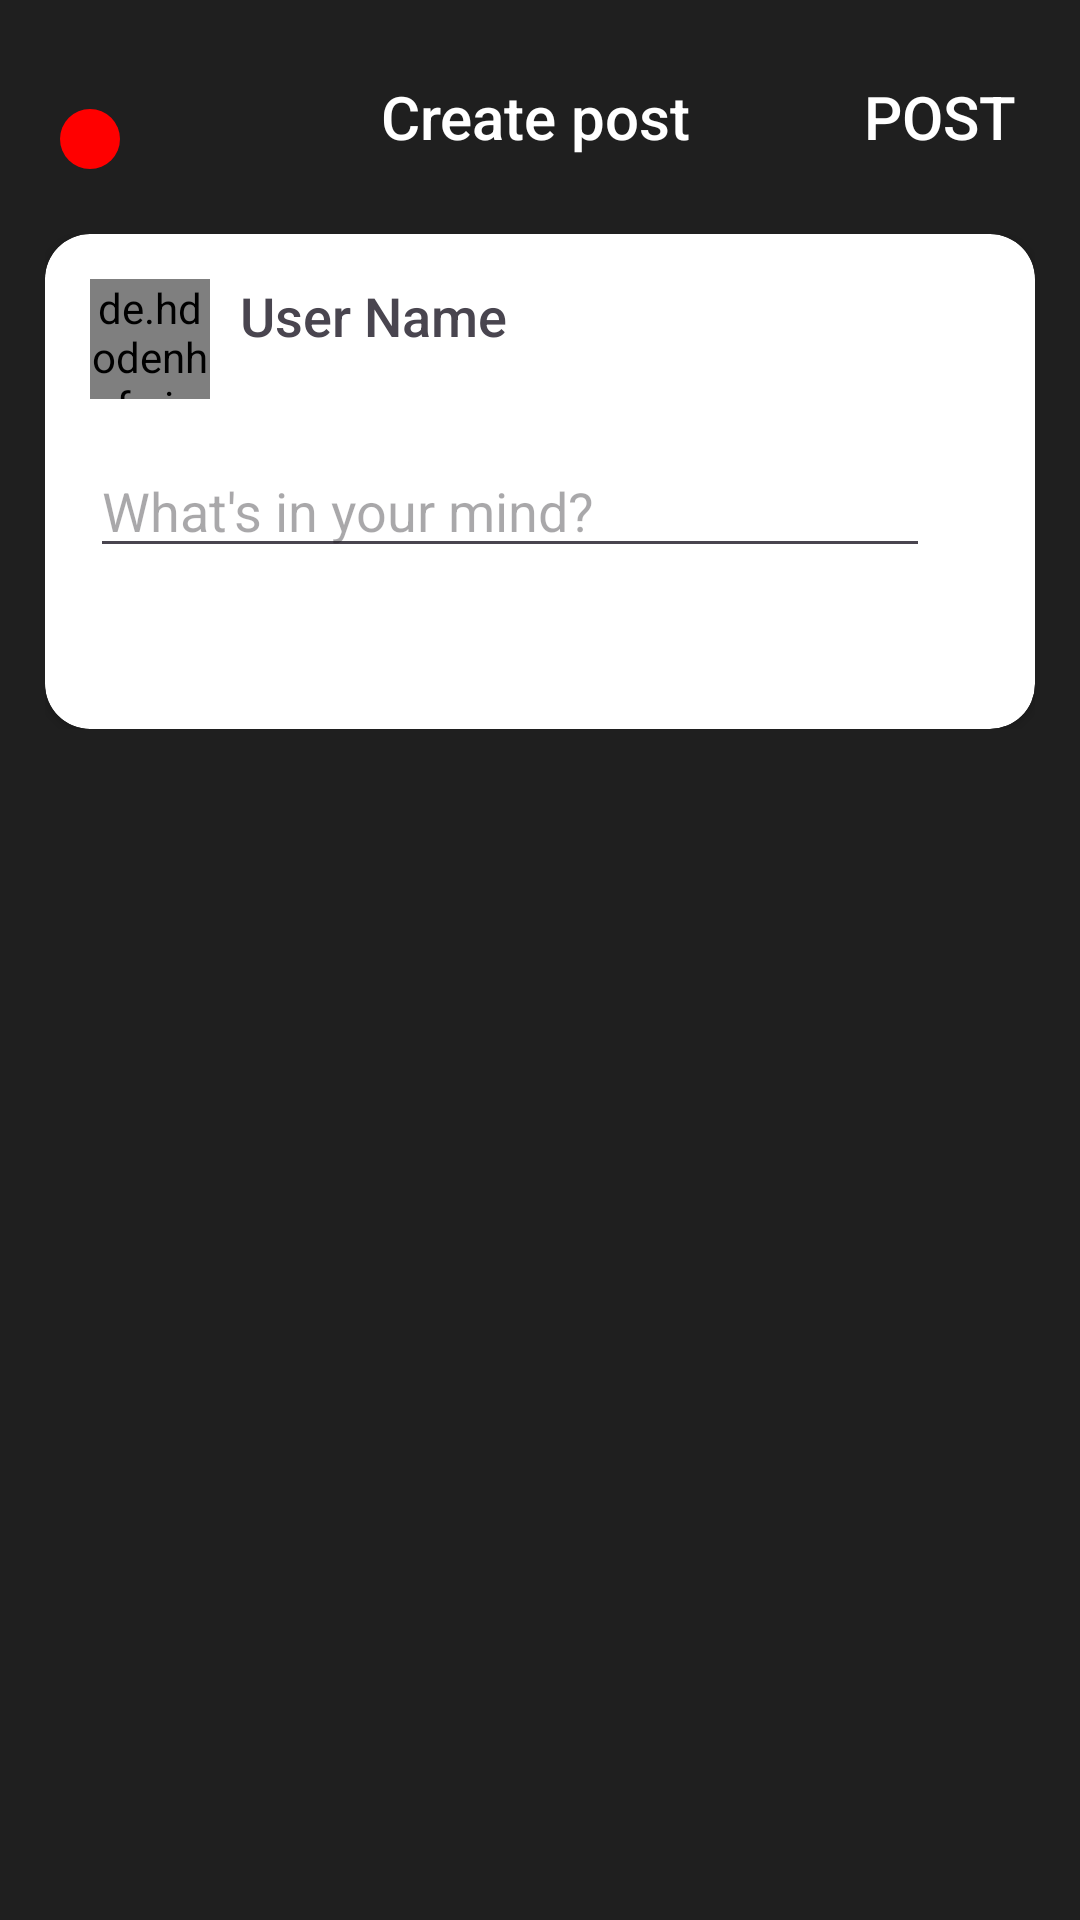

Layout XML and referenced resources for this Android screen:
<!-- AndroidManifest.xml: application theme Theme.MeetMi -->
<!-- res/layout/activity_posting_post.xml -->
<?xml version="1.0" encoding="utf-8"?>
<LinearLayout xmlns:android="http://schemas.android.com/apk/res/android"
    xmlns:app="http://schemas.android.com/apk/res-auto"
    xmlns:tools="http://schemas.android.com/tools"
    android:layout_width="match_parent"
    android:layout_height="match_parent"
    android:background="#1F1F1F"
    android:orientation="vertical">

    <LinearLayout
        android:layout_width="match_parent"
        android:layout_height="750dp"
        android:orientation="vertical">

        <LinearLayout
            android:layout_width="match_parent"
            android:layout_height="wrap_content"
            android:orientation="horizontal">

            <androidx.appcompat.widget.AppCompatButton
                android:id="@+id/back_to_mainPP"
                android:layout_width="20dp"
                android:layout_height="20dp"
                android:layout_marginLeft="20dp"
                android:layout_marginTop="20dp"
                android:layout_marginRight="50dp"
                android:layout_weight="0"
                android:background="@drawable/red_circle"
                android:onClick="backtomain" />

            <TextView
                android:layout_width="wrap_content"
                android:layout_height="wrap_content"
                android:layout_marginTop="15dp"
                android:layout_weight="1"
                android:fontFamily="sans-serif-medium"
                android:gravity="center"
                android:text="Create post"
                android:textColor="#FFFFFF"
                android:textSize="20sp" />

            <Button
                android:id="@+id/postButton"
                android:layout_width="93dp"
                android:layout_height="wrap_content"
                android:layout_marginTop="15dp"
                android:layout_weight="0"
                android:background="#00FFFFFF"
                android:fontFamily="sans-serif-medium"
                android:onClick="post_toFeed"
                android:text="Post"
                android:textColor="#FFFFFF"
                android:textSize="20sp" />
        </LinearLayout>

        <LinearLayout
            android:layout_width="match_parent"
            android:layout_height="wrap_content"
            android:layout_margin="15dp"
            android:orientation="vertical">

            <androidx.cardview.widget.CardView
                android:layout_width="match_parent"
                android:layout_height="wrap_content"
                android:layout_weight="1"
                app:cardCornerRadius="15dp">

                <LinearLayout
                    android:layout_width="match_parent"
                    android:layout_height="wrap_content"
                    android:orientation="vertical">

                    <LinearLayout
                        android:layout_width="wrap_content"
                        android:layout_height="wrap_content"
                        android:layout_marginLeft="15dp"
                        android:layout_marginTop="15dp"
                        android:orientation="horizontal">

                        <de.hdodenhof.circleimageview.CircleImageView
                            android:id="@+id/userAvatar_postingPost"
                            android:layout_width="40dp"
                            android:layout_height="40dp"
                            android:src="@drawable/ic_launcher_background"></de.hdodenhof.circleimageview.CircleImageView>

                        <TextView
                            android:id="@+id/nickName_postingPost"
                            android:layout_width="wrap_content"
                            android:layout_height="wrap_content"
                            android:layout_marginLeft="10dp"
                            android:fontFamily="sans-serif-medium"
                            android:text="User Name"
                            android:textSize="18sp" />
                    </LinearLayout>

                    <LinearLayout
                        android:layout_width="match_parent"
                        android:layout_height="100dp"
                        android:orientation="horizontal">

                        <EditText
                            android:id="@+id/captionField"
                            android:layout_width="280dp"
                            android:layout_height="wrap_content"
                            android:layout_margin="15dp"
                            android:layout_weight="0"
                            android:ems="10"
                            android:hint="What's in your mind?"
                            android:inputType="textMultiLine"
                            android:maxLines="2" />

                        <androidx.appcompat.widget.AppCompatButton
                            android:layout_width="30dp"
                            android:layout_height="30dp"
                            android:layout_marginTop="20dp"
                            android:layout_marginRight="5dp"
                            android:layout_weight="0"
                            android:background="@drawable/image"
                            android:onClick="uploadImage" />
                    </LinearLayout>

                    <LinearLayout
                        android:layout_width="match_parent"
                        android:layout_height="wrap_content"
                        android:orientation="horizontal">

                        <androidx.recyclerview.widget.RecyclerView
                            android:id="@+id/gallery_recycler_view"
                            android:layout_width="match_parent"
                            android:layout_height="wrap_content"
                            android:layout_marginBottom="10dp"
                            android:orientation="horizontal" />
                    </LinearLayout>
                </LinearLayout>

            </androidx.cardview.widget.CardView>
        </LinearLayout>
    </LinearLayout>
    <LinearLayout
        android:layout_width="match_parent"
        android:layout_height="match_parent"
        android:background="#1F1F1F"
        android:orientation="horizontal">

        <ImageView
            android:layout_width="30dp"
            android:layout_height="wrap_content"
            android:layout_weight="1"
            android:padding="15dp"
            app:srcCompat="@drawable/home"
            android:onClick="goto_feed"/>

        <ImageView
            android:layout_width="30dp"
            android:layout_height="wrap_content"
            android:layout_weight="1"
            android:padding="15dp"
            app:srcCompat="@drawable/search"
            android:onClick="gotosearch"/>

        <ImageView
            android:layout_width="30dp"
            android:layout_height="wrap_content"
            android:layout_weight="1"
            android:padding="15dp"
            app:srcCompat="@drawable/post" />

        <ImageView
            android:id="@+id/imageView8"
            android:layout_width="30dp"
            android:layout_height="wrap_content"
            android:layout_weight="1"
            android:padding="15dp"
            app:srcCompat="@drawable/star1"
            android:onClick="goto_notification"/>

        <ImageView
            android:layout_width="30dp"
            android:layout_height="wrap_content"
            android:layout_weight="1"
            android:padding="15dp"
            app:srcCompat="@drawable/profile"
            android:onClick="goto_profile"/>
    </LinearLayout>


</LinearLayout>
<!-- resources referenced by this layout -->
<resources>
  <!-- drawable home: png bitmap (drawable, 12760 bytes) -->
  <!-- drawable post: png bitmap (drawable, 11908 bytes) -->
  <!-- drawable profile: png bitmap (drawable, 11882 bytes) -->
  <!-- drawable red_circle (drawable) -->
  <vector xmlns:android="http://schemas.android.com/apk/res/android"
      android:width="24dp"
      android:height="24dp"
      android:viewportWidth="24"
      android:viewportHeight="24">
      <path
          android:fillColor="#FF0000"
          android:pathData="M12,12 m-12,0 a 12,12 0 1,1 24,0 a 12,12 0 1,1 -24,0" />
  </vector>
  <!-- drawable search: png bitmap (drawable, 11702 bytes) -->
  <!-- drawable star1: png bitmap (drawable, 12606 bytes) -->
  <style name="Theme.MeetMi" parent="Base.Theme.MeetMi" />
  <style name="Base.Theme.MeetMi" parent="Theme.Material3.DayNight.NoActionBar">
          
  
          
      </style>
</resources>
